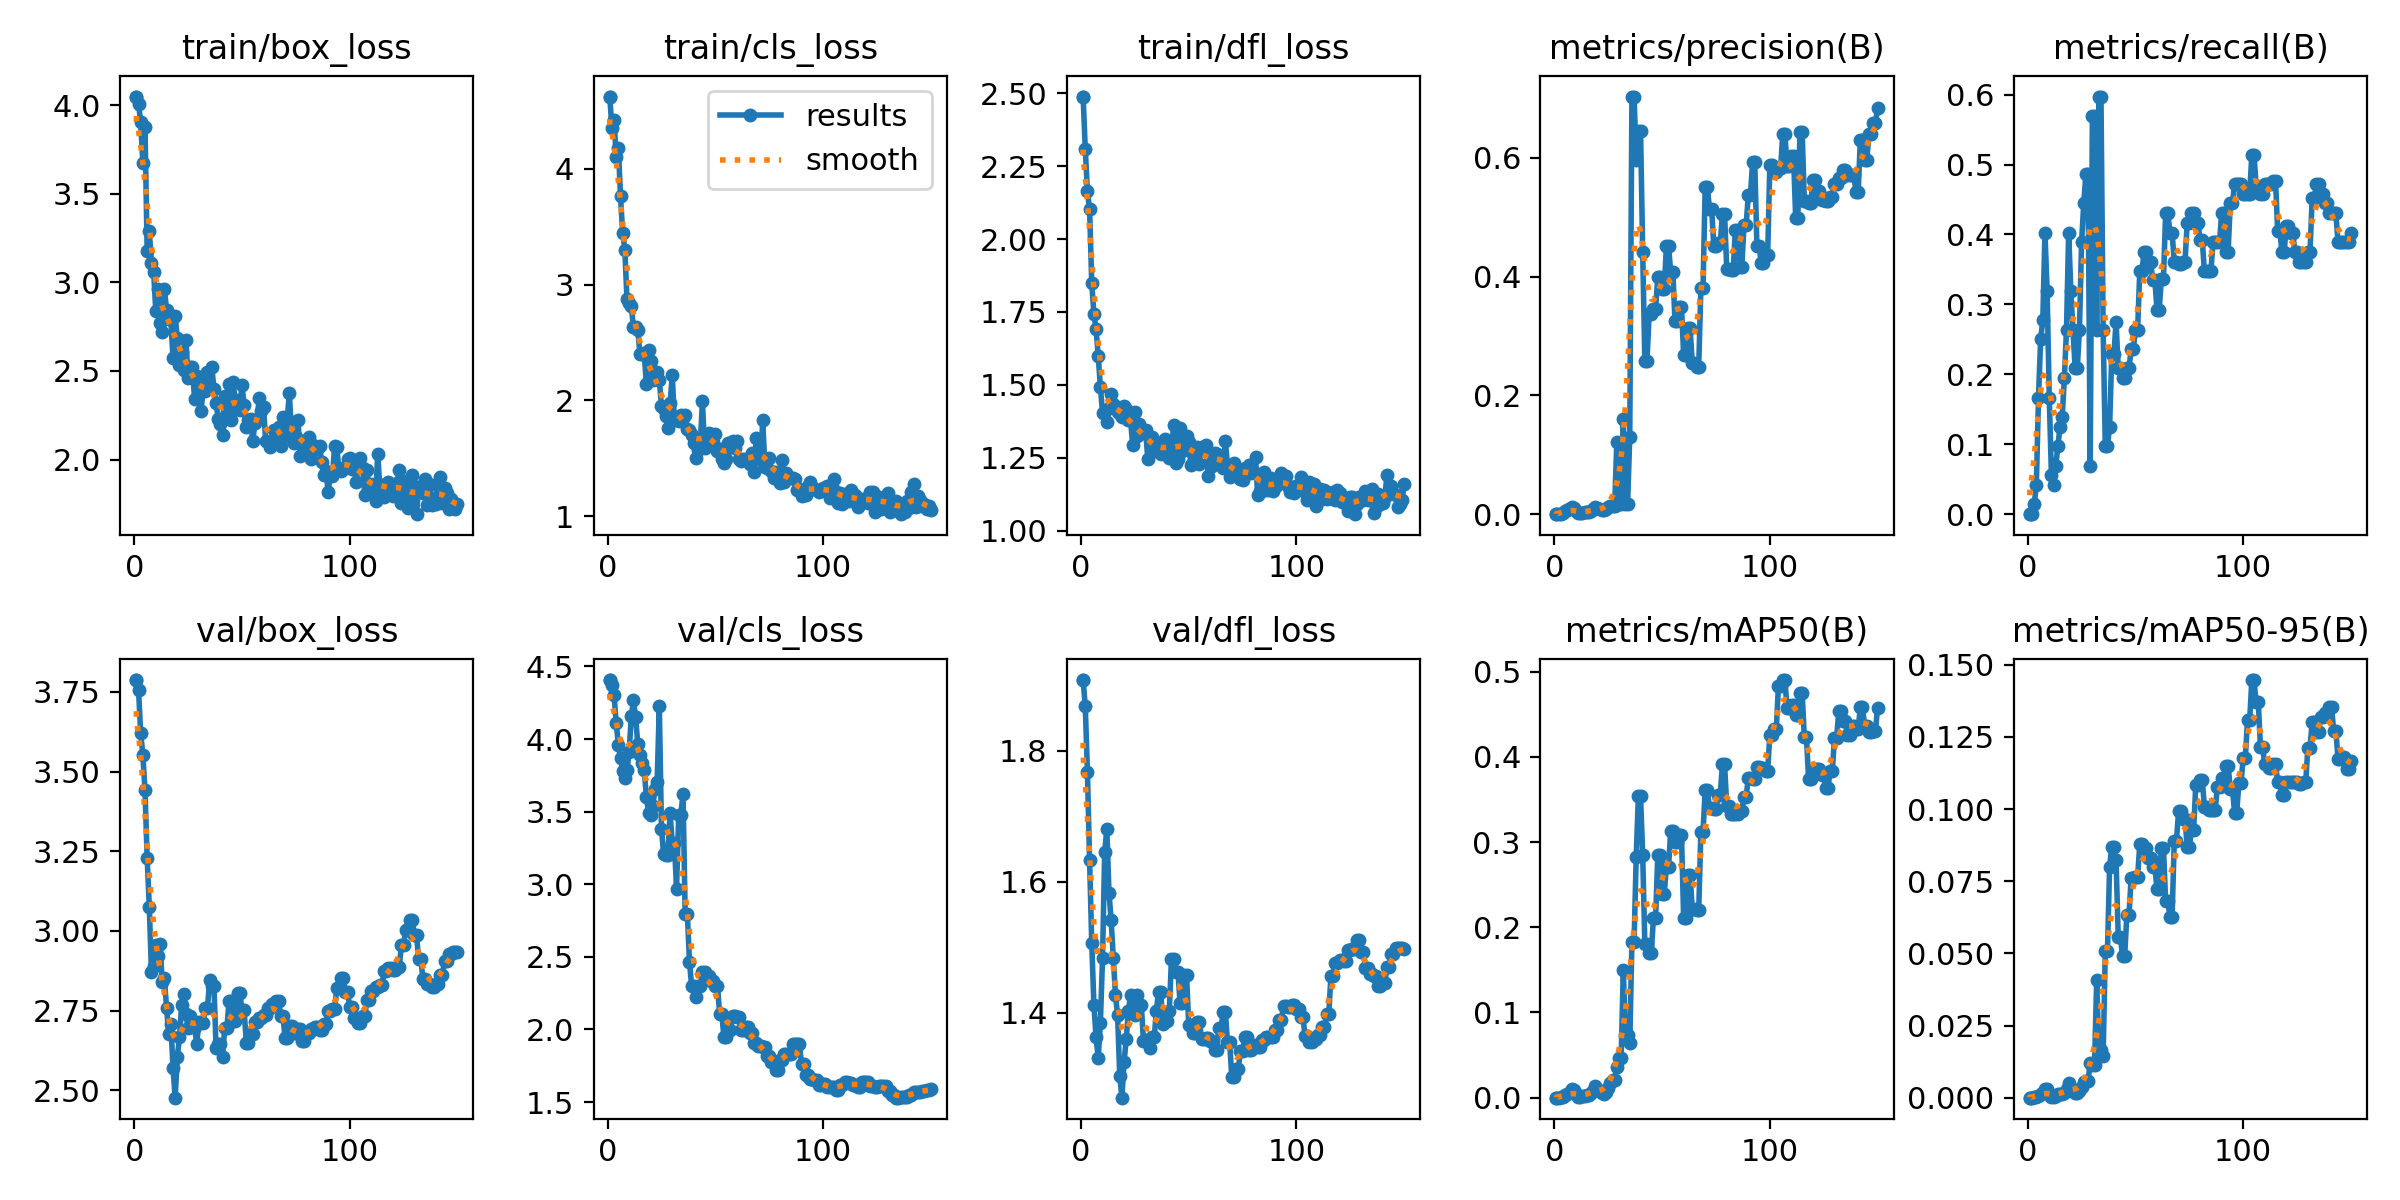

Values plotted in this chart, from the file beside it:
epoch, time, train/box_loss, train/cls_loss, train/dfl_loss, metrics/precision(B), metrics/recall(B), metrics/mAP50(B), metrics/mAP50-95(B), val/box_loss, val/cls_loss, val/dfl_loss, lr/pg0, lr/pg1, lr/pg2
1, 14.72, 4.05, 4.623, 2.489, 0, 0, 0, 0, 3.787, 4.406, 1.908, 2e-05, 2e-05, 2e-05
1, 14.52, 4.05, 4.623, 2.489, 0, 0, 0, 0, 3.787, 4.406, 1.908, 2e-05, 2e-05, 2e-05
2, 25.3, 4.011, 4.353, 2.308, 0, 0, 0, 0, 3.757, 4.371, 1.868, 5.9604e-05, 5.9604e-05, 5.9604e-05
3, 35.29, 3.905, 4.422, 2.164, 0.00042, 0.01389, 0.00021, 0.00015, 3.621, 4.304, 1.767, 9.868e-05, 9.868e-05, 9.868e-05
4, 44.84, 3.673, 4.097, 2.102, 0.00125, 0.04167, 0.00066, 0.00022, 3.553, 4.108, 1.633, 0.0001372, 0.0001372, 0.0001372
5, 54.9, 3.876, 4.177, 1.849, 0.005, 0.1667, 0.00299, 0.00063, 3.441, 3.962, 1.506, 0.0001752, 0.0001752, 0.0001752
6, 64.9, 3.18, 3.761, 1.743, 0.0075, 0.25, 0.00471, 0.00123, 3.23, 3.866, 1.412, 0.0002127, 0.0002127, 0.0002127
7, 74.5, 3.289, 3.444, 1.69, 0.00833, 0.2778, 0.00551, 0.00152, 3.076, 3.783, 1.362, 0.0002497, 0.0002497, 0.0002497
8, 83.88, 3.112, 3.302, 1.6, 0.01208, 0.4028, 0.01052, 0.00307, 2.871, 3.733, 1.331, 0.0002861, 0.0002861, 0.0002861
9, 93.68, 3.062, 2.873, 1.494, 0.00958, 0.3194, 0.00936, 0.00289, 2.89, 3.785, 1.383, 0.000322, 0.000322, 0.000322
10, 103.1, 2.841, 2.839, 1.404, 0.005, 0.1667, 0.00416, 0.00127, 2.957, 3.912, 1.483, 0.0003574, 0.0003574, 0.0003574
11, 112.7, 2.961, 2.813, 1.41, 0.00167, 0.05556, 0.00106, 0.00037, 2.923, 4.157, 1.645, 0.0003923, 0.0003923, 0.0003923
12, 122.8, 2.77, 2.633, 1.372, 0.00125, 0.04167, 0.00078, 0.00025, 2.958, 4.266, 1.681, 0.0004266, 0.0004266, 0.0004266
13, 132.4, 2.721, 2.637, 1.419, 0.00208, 0.06944, 0.00141, 0.00055, 2.84, 4.151, 1.583, 0.0004604, 0.0004604, 0.0004604
14, 141.9, 2.963, 2.612, 1.469, 0.00292, 0.09722, 0.00245, 0.00119, 2.852, 3.966, 1.541, 0.0004937, 0.0004937, 0.0004937
15, 151.2, 2.847, 2.401, 1.435, 0.00375, 0.125, 0.00324, 0.00111, 2.76, 3.891, 1.483, 0.0005264, 0.0005264, 0.0005264
16, 161, 2.801, 2.405, 1.428, 0.00417, 0.1389, 0.00318, 0.0012, 2.676, 3.834, 1.426, 0.0005586, 0.0005586, 0.0005586
17, 170.6, 2.79, 2.408, 1.407, 0.00583, 0.1944, 0.00513, 0.00145, 2.709, 3.784, 1.396, 0.0005903, 0.0005903, 0.0005903
18, 179.8, 2.572, 2.138, 1.399, 0.00792, 0.2639, 0.00798, 0.00303, 2.571, 3.602, 1.303, 0.0006215, 0.0006215, 0.0006215
19, 189.1, 2.809, 2.439, 1.391, 0.01208, 0.4028, 0.01406, 0.00505, 2.477, 3.494, 1.27, 0.0006521, 0.0006521, 0.0006521
20, 198.6, 2.687, 2.341, 1.426, 0.00958, 0.3194, 0.00964, 0.00323, 2.604, 3.478, 1.324, 0.0006822, 0.0006822, 0.0006822
21, 208, 2.533, 2.174, 1.418, 0.00792, 0.2639, 0.00734, 0.00232, 2.666, 3.541, 1.359, 0.0007118, 0.0007118, 0.0007118
22, 217.9, 2.609, 2.198, 1.378, 0.00625, 0.2083, 0.00509, 0.00165, 2.766, 3.656, 1.402, 0.0007408, 0.0007408, 0.0007408
23, 227.4, 2.504, 2.242, 1.378, 0.00625, 0.2083, 0.00488, 0.00161, 2.801, 3.706, 1.427, 0.0007693, 0.0007693, 0.0007693
24, 236.9, 2.675, 2.176, 1.294, 0.00792, 0.2639, 0.00696, 0.00219, 2.74, 4.229, 1.409, 0.0007973, 0.0007973, 0.0007973
25, 246.8, 2.461, 1.951, 1.405, 0.01167, 0.3889, 0.01189, 0.00369, 2.695, 3.384, 1.397, 0.0008248, 0.0008248, 0.0008248
26, 256.7, 2.522, 1.924, 1.323, 0.01333, 0.4444, 0.01702, 0.00548, 2.734, 3.206, 1.427, 0.0008517, 0.0008517, 0.0008517
27, 266.3, 2.525, 1.864, 1.367, 0.01458, 0.4861, 0.02046, 0.00588, 2.7, 3.203, 1.412, 0.0008781, 0.0008781, 0.0008781
28, 275.7, 2.342, 1.766, 1.337, 0.01458, 0.4861, 0.02046, 0.00588, 2.7, 3.203, 1.412, 0.000904, 0.000904, 0.000904
29, 285.1, 2.473, 1.976, 1.333, 0.1216, 0.06944, 0.03579, 0.01216, 2.646, 3.492, 1.357, 0.0009293, 0.0009293, 0.0009293
30, 295.2, 2.427, 2.217, 1.345, 0.01708, 0.5694, 0.0466, 0.01138, 2.713, 3.286, 1.358, 0.0009541, 0.0009541, 0.0009541
31, 304.9, 2.272, 1.832, 1.246, 0.01708, 0.5694, 0.0466, 0.01138, 2.713, 3.286, 1.358, 0.0009784, 0.0009784, 0.0009784
32, 314.5, 2.397, 1.84, 1.318, 0.1603, 0.2639, 0.1499, 0.0406, 2.71, 2.967, 1.346, 0.001002, 0.001002, 0.001002
33, 324.4, 2.385, 1.827, 1.32, 0.01792, 0.5972, 0.07309, 0.01665, 2.759, 3.48, 1.362, 0.001025, 0.001025, 0.001025
34, 333.9, 2.492, 1.876, 1.297, 0.01792, 0.5972, 0.07309, 0.01665, 2.759, 3.48, 1.362, 0.001048, 0.001048, 0.001048
35, 343.4, 2.403, 1.85, 1.277, 0.1307, 0.2639, 0.06374, 0.01451, 2.845, 3.625, 1.403, 0.00107, 0.00107, 0.00107
36, 353.5, 2.523, 1.876, 1.27, 0.7035, 0.09722, 0.183, 0.05076, 2.828, 2.799, 1.432, 0.001092, 0.001092, 0.001092
37, 362.9, 2.4, 1.751, 1.261, 0.7035, 0.09722, 0.183, 0.05076, 2.828, 2.799, 1.432, 0.001113, 0.001113, 0.001113
38, 372.9, 2.319, 1.748, 1.278, 0.5974, 0.125, 0.283, 0.07999, 2.632, 2.467, 1.383, 0.001134, 0.001134, 0.001134
39, 382.8, 2.227, 1.702, 1.315, 0.6463, 0.2285, 0.3543, 0.08697, 2.645, 2.299, 1.388, 0.001154, 0.001154, 0.001154
40, 393.2, 2.201, 1.632, 1.303, 0.6463, 0.2285, 0.3543, 0.08697, 2.645, 2.299, 1.388, 0.001173, 0.001173, 0.001173
41, 403.5, 2.138, 1.503, 1.249, 0.442, 0.275, 0.2849, 0.08228, 2.606, 2.224, 1.403, 0.001192, 0.001192, 0.001192
42, 413.5, 2.357, 1.572, 1.268, 0.2585, 0.2083, 0.1799, 0.05577, 2.696, 2.3, 1.482, 0.001211, 0.001211, 0.001211
43, 423, 2.271, 1.611, 1.362, 0.2585, 0.2083, 0.1799, 0.05577, 2.696, 2.3, 1.482, 0.001229, 0.001229, 0.001229
44, 432.7, 2.425, 1.993, 1.233, 0.3376, 0.1944, 0.1703, 0.04913, 2.779, 2.397, 1.462, 0.001246, 0.001246, 0.001246
45, 442.3, 2.225, 1.59, 1.247, 0.3376, 0.1944, 0.1703, 0.04913, 2.779, 2.397, 1.462, 0.001263, 0.001263, 0.001263
46, 452, 2.437, 1.654, 1.353, 0.346, 0.2083, 0.2114, 0.06327, 2.716, 2.37, 1.414, 0.001279, 0.001279, 0.001279
47, 461.7, 2.289, 1.718, 1.272, 0.346, 0.2083, 0.2114, 0.06327, 2.716, 2.37, 1.414, 0.001295, 0.001295, 0.001295
48, 471.8, 2.338, 1.699, 1.293, 0.4003, 0.2361, 0.2848, 0.07619, 2.805, 2.331, 1.457, 0.001311, 0.001311, 0.001311
49, 481.2, 2.279, 1.639, 1.323, 0.4003, 0.2361, 0.2848, 0.07619, 2.805, 2.331, 1.457, 0.001325, 0.001325, 0.001325
50, 490.6, 2.42, 1.707, 1.302, 0.3797, 0.2639, 0.2394, 0.07656, 2.752, 2.301, 1.382, 0.00134, 0.00134, 0.00134
51, 500.3, 2.31, 1.562, 1.224, 0.3797, 0.2639, 0.2394, 0.07656, 2.752, 2.301, 1.382, 0.00134, 0.00134, 0.00134
52, 510, 2.184, 1.585, 1.266, 0.4512, 0.3472, 0.2705, 0.08771, 2.649, 2.104, 1.369, 0.001327, 0.001327, 0.001327
53, 519.7, 2.221, 1.494, 1.254, 0.4512, 0.3472, 0.2705, 0.08771, 2.649, 2.104, 1.369, 0.001314, 0.001314, 0.001314
54, 529.6, 2.23, 1.46, 1.288, 0.4082, 0.375, 0.3134, 0.08646, 2.677, 1.946, 1.386, 0.0013, 0.0013, 0.0013
55, 539.1, 2.102, 1.492, 1.228, 0.4082, 0.375, 0.3134, 0.08646, 2.677, 1.946, 1.386, 0.001287, 0.001287, 0.001287
56, 548.6, 2.205, 1.635, 1.286, 0.3249, 0.3611, 0.3001, 0.08301, 2.714, 1.997, 1.359, 0.001274, 0.001274, 0.001274
57, 558.2, 2.224, 1.599, 1.285, 0.3249, 0.3611, 0.3001, 0.08301, 2.714, 1.997, 1.359, 0.001261, 0.001261, 0.001261
58, 568, 2.346, 1.649, 1.292, 0.349, 0.335, 0.3081, 0.07998, 2.727, 2.09, 1.361, 0.001248, 0.001248, 0.001248
59, 577.9, 2.272, 1.587, 1.187, 0.349, 0.335, 0.3081, 0.07998, 2.727, 2.09, 1.361, 0.001234, 0.001234, 0.001234
... 91 more rows
